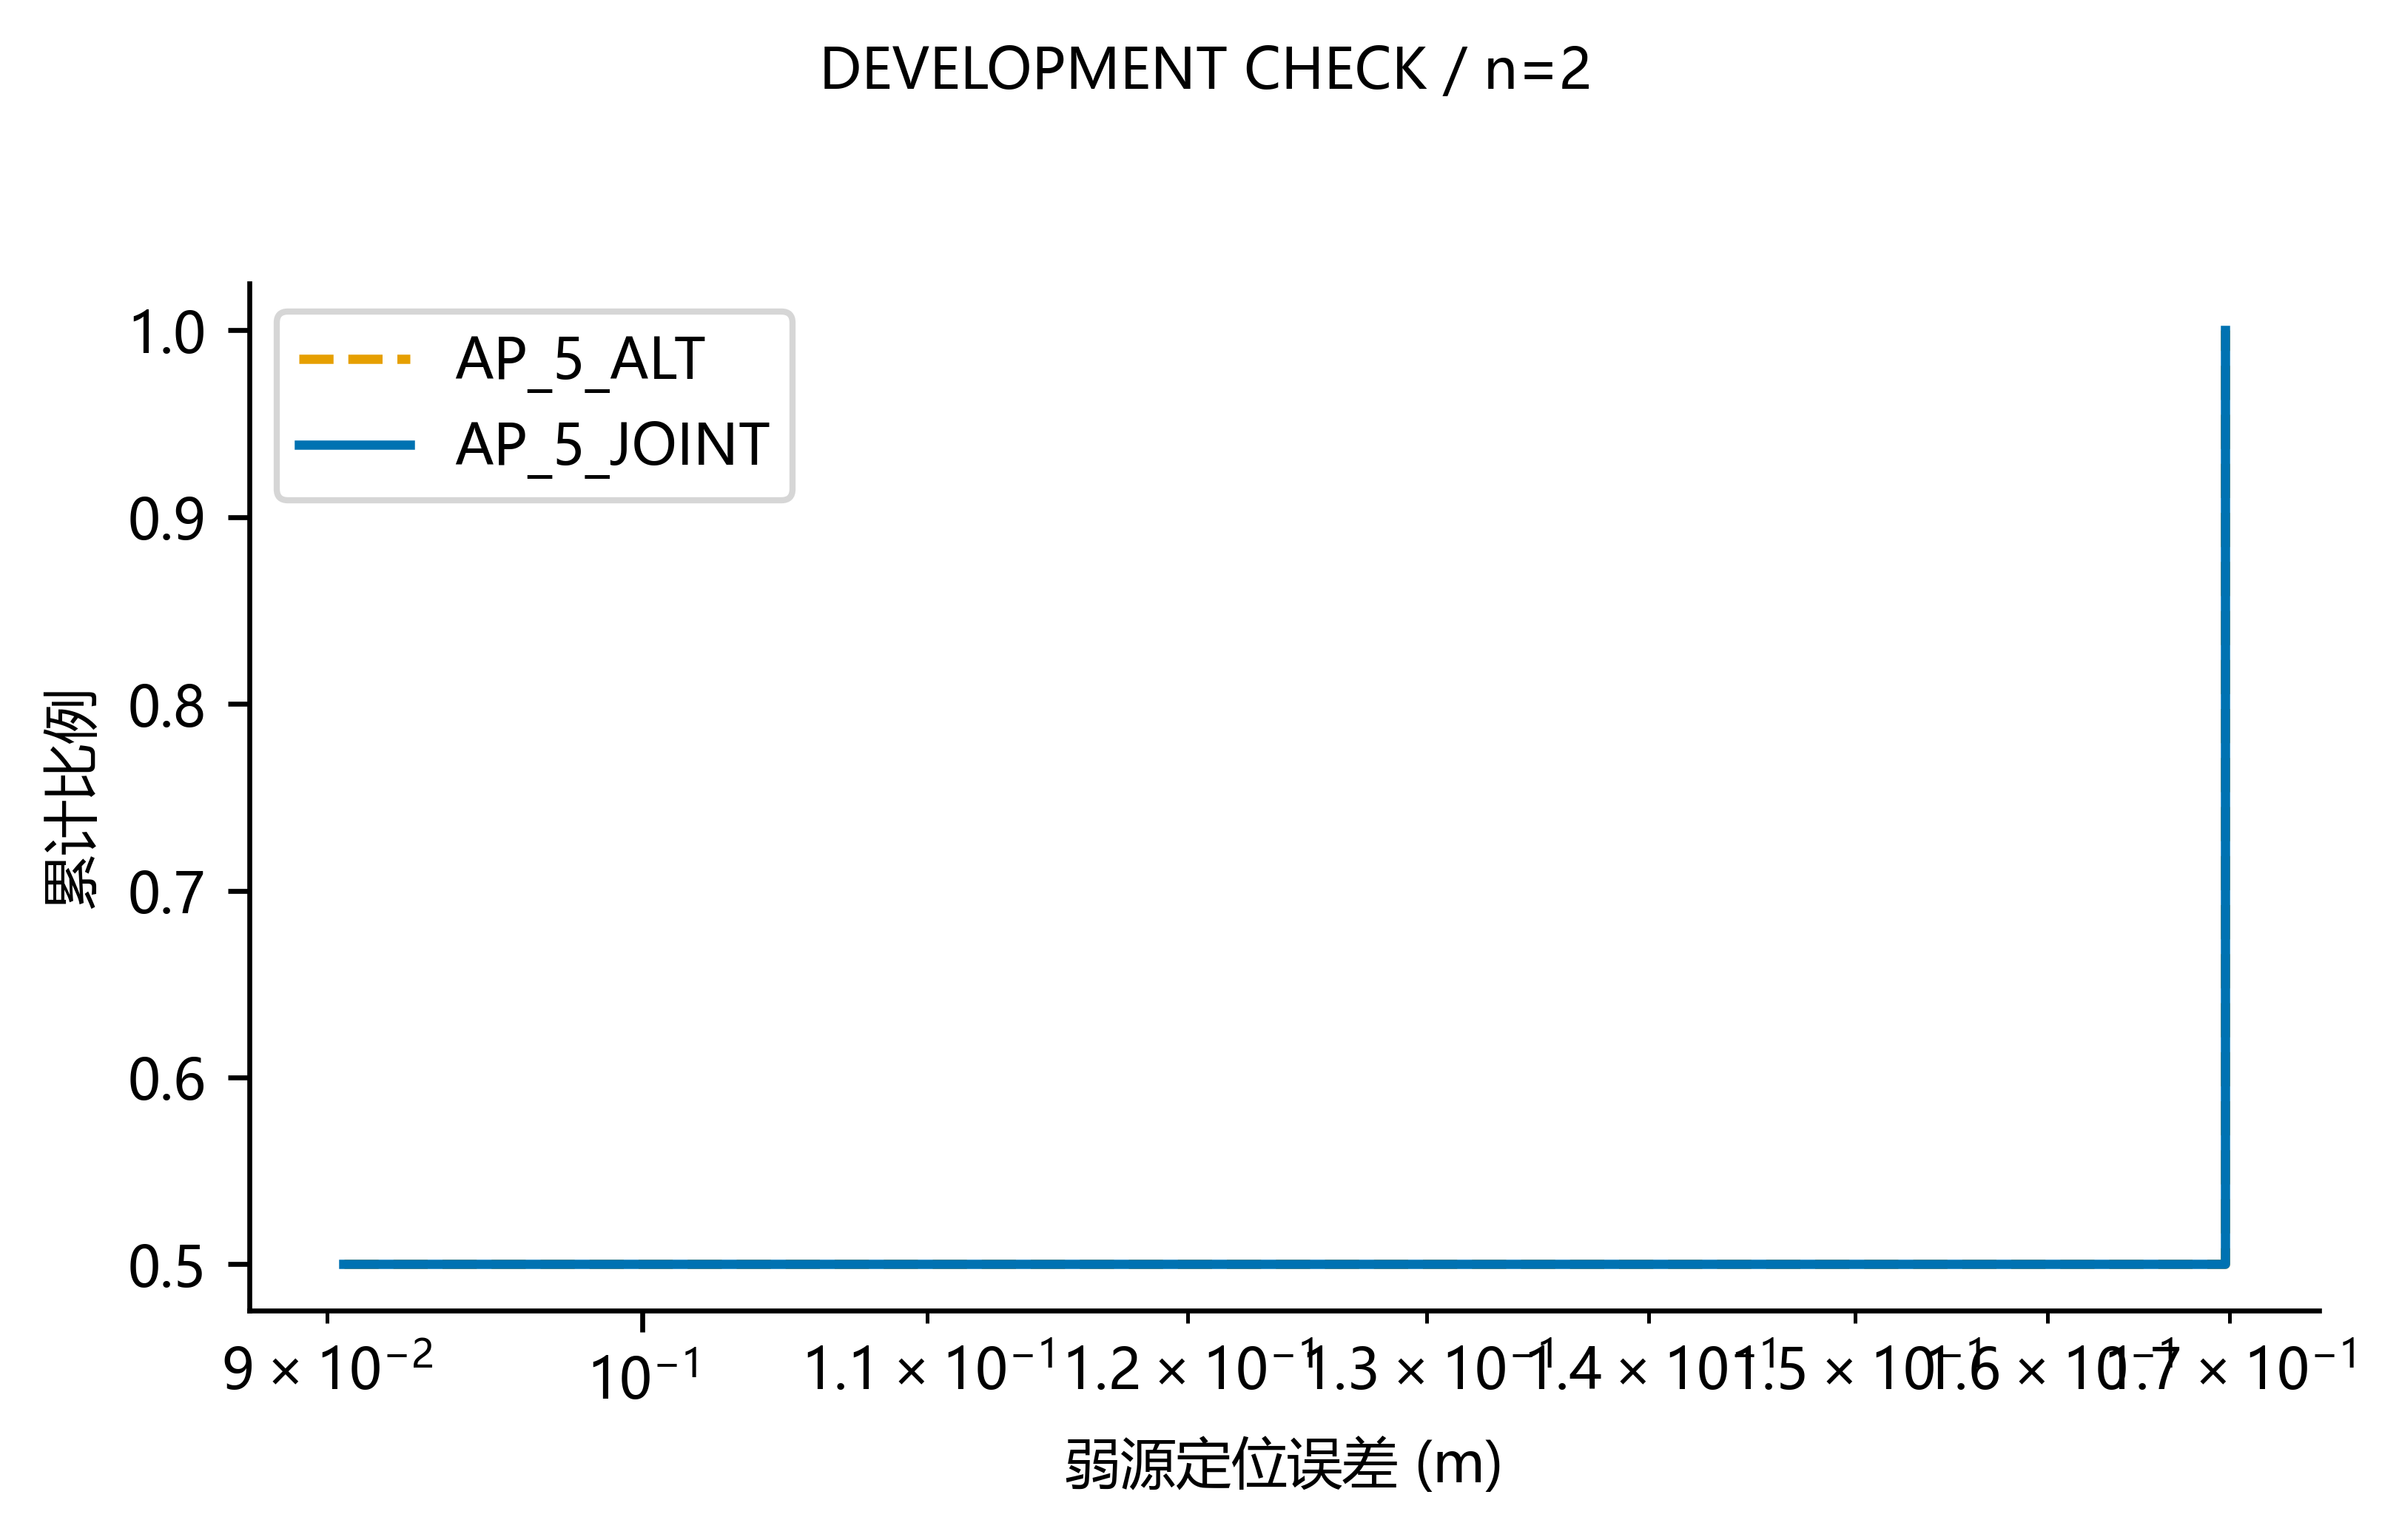

The data file committed next to this chart (first rows):
method, error_m, cdf
AP_5_ALT, 0.09051, 0.5
AP_5_ALT, 0.1698, 1.0
AP_5_JOINT, 0.09049, 0.5
AP_5_JOINT, 0.1698, 1.0
